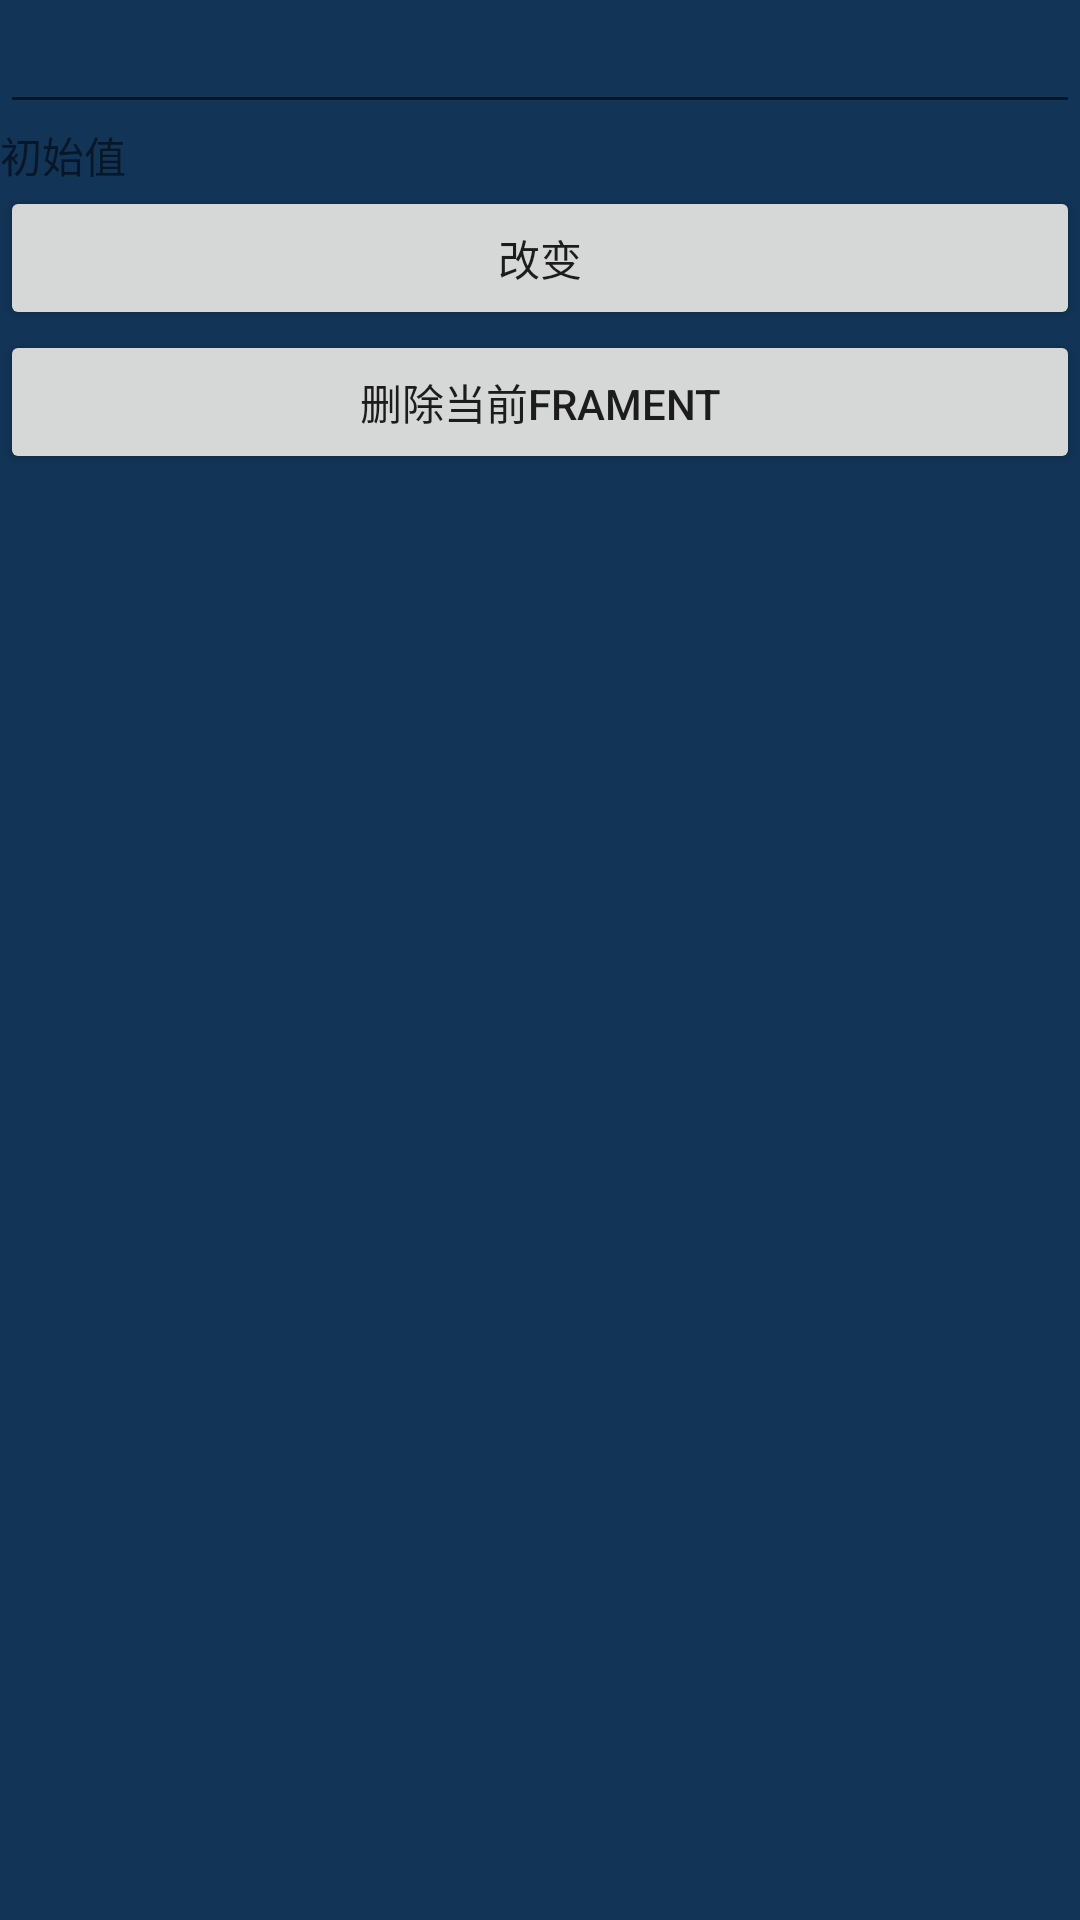

Here is an Android app screen rendered from its layout file. Give the layout XML and the strings, colors and styles it references.
<!-- AndroidManifest.xml: application theme AppTheme -->
<!-- res/layout/fragment_demo.xml -->
<?xml version="1.0" encoding="utf-8"?>
<LinearLayout xmlns:android="http://schemas.android.com/apk/res/android"
    android:orientation="vertical"
    android:background="#123456"
    android:layout_width="match_parent"
    android:layout_height="match_parent">
    <EditText
        android:id="@+id/et_show_change"
        android:layout_width="match_parent"
        android:layout_height="wrap_content" />
    <TextView
        android:id="@+id/tv_show_change"
        android:text="初始值"
        android:layout_width="wrap_content"
        android:layout_height="wrap_content" />
    <Button
        android:id="@+id/btn_show_change"
        android:text="改变"
        android:layout_width="match_parent"
        android:layout_height="wrap_content" />
    <Button
        android:id="@+id/btn_show_del"
        android:text="删除当前frament"
        android:layout_width="match_parent"
        android:layout_height="wrap_content" />

</LinearLayout>
<!-- resources referenced by this layout -->
<resources>
  <style name="AppTheme" parent="Theme.AppCompat.Light.DarkActionBar">
          
          <item name="colorPrimary">@color/colorPrimary</item>
          <item name="colorPrimaryDark">@color/colorPrimaryDark</item>
          <item name="colorAccent">@color/colorAccent</item>
      </style>
  <color name="colorPrimary">#3F51B5</color>
  <color name="colorPrimaryDark">#303F9F</color>
  <color name="colorAccent">#FF4081</color>
</resources>
